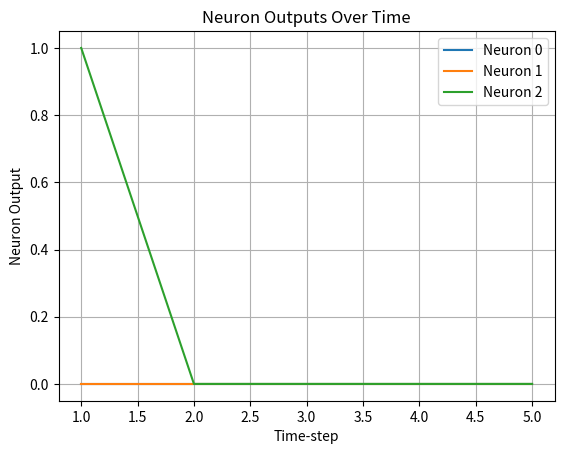

Reproduce this figure in Python.
import matplotlib.pyplot as plt


class MCPNeuron:
    def __init__(self, weights, threshold):
        self.weights = weights
        self.threshold = threshold
        self.output = 0  # The neuron's output, initialized to 0
        self.inputs = []  # Stores the inputs for the current time-step

    def activate(self):
        # Calculate weighted sum of inputs
        weighted_sum = sum(w * inp for w, inp in zip(self.weights, self.inputs))
        # Output 1 if the weighted sum exceeds the threshold, otherwise 0
        self.output = 1 if weighted_sum >= self.threshold else 0

    def set_inputs(self, inputs):
        self.inputs = inputs

    def get_output(self):
        return self.output


class MCPNeuronNetwork:
    def __init__(self, neurons, initial_inputs=None):
        self.neurons = neurons  # List of MCPNeuron objects
        self.connections = {}  # Dictionary to store connections
        self.initial_inputs = initial_inputs or {}  # Initial inputs to neurons
        self.time_step = 0  # Initialize time-step counter
        self.outputs_over_time = []  # List to store outputs over time

    def connect_neurons(self, neuron_idx_from, neuron_idx_to, weight):
        if neuron_idx_to not in self.connections:
            self.connections[neuron_idx_to] = []
        self.connections[neuron_idx_to].append((neuron_idx_from, weight))

    def simulate(self, time_steps):
        if self.initial_inputs:
            for idx, inputs in self.initial_inputs.items():
                self.neurons[idx].set_inputs(inputs)
                self.neurons[idx].activate()

        for step in range(1, time_steps + 1):
            self.time_step = step  # Update the time-step
            print(f"\nTime-step {self.time_step}:")

            # Gather inputs for each neuron
            for idx, neuron in enumerate(self.neurons):
                inputs = []
                if idx in self.connections:
                    for conn_idx, weight in self.connections[idx]:
                        inputs.append(self.neurons[conn_idx].get_output() * weight)
                neuron.set_inputs(inputs)

            # Activate all neurons for this time-step
            for neuron in self.neurons:
                neuron.activate()

            # Store outputs after activation
            self.store_outputs()

            # Print outputs for each time-step
            self.print_network_state()

    def store_outputs(self):
        outputs = [neuron.get_output() for neuron in self.neurons]
        self.outputs_over_time.append(outputs)

    def print_network_state(self):
        outputs = [neuron.get_output() for neuron in self.neurons]
        print(f"Network state: {outputs}")

    def plot_outputs(self):
        # Plot the outputs over time
        time_steps = list(range(1, self.time_step + 1))
        for i, neuron_outputs in enumerate(zip(*self.outputs_over_time)):
            plt.plot(time_steps, neuron_outputs, label=f'Neuron {i}')

        plt.xlabel('Time-step')
        plt.ylabel('Neuron Output')
        plt.title('Neuron Outputs Over Time')
        plt.legend()
        plt.grid(True)
        plt.show()


def experiment():
    neurons = [
        MCPNeuron([1], 1),  # Neuron 0
        MCPNeuron([1], 1),  # Neuron 1
        MCPNeuron([1, 1], 2)  # Neuron 2, connected to Neuron
    ]
    initial_inputs = {
        0: [1],  # Input to Neuron 0 that exceeds threshold
        1: [1]  # Input to Neuron 1 that exceeds threshold
    }
    network = MCPNeuronNetwork(neurons, initial_inputs)

    # Connect Neuron 0 to Neuron 2 with weight 1
    network.connect_neurons(0, 2, 1)

    # Connect Neuron 1 to Neuron 2 with weight 1
    network.connect_neurons(1, 2, 1)

    # Simulate the network for 5 time-steps
    network.simulate(5)
    network.plot_outputs()


if __name__ == '__main__':
    experiment()
